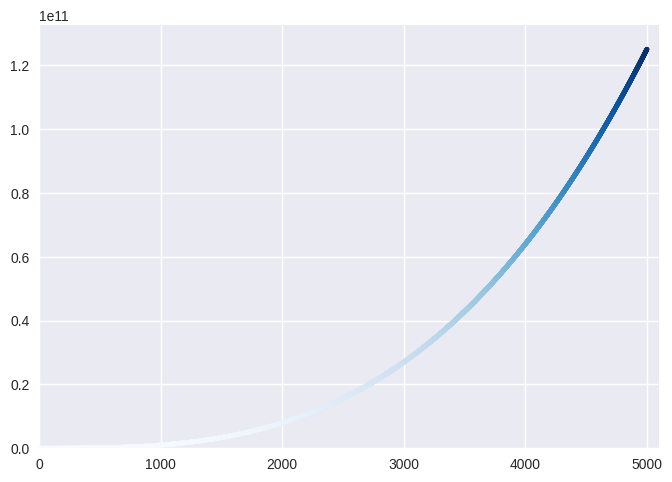

Generate this figure with matplotlib:
#!/usr/bin/env python3

# 15-1. Cubes: A number raised to the third power is a cube. Plot the first five
# cubic numbers, and then plot the first 5,000 cubic numbers.
# 15-2. Colored Cubes: Apply a colormap to your cubes plot


from matplotlib import pyplot as plt

plt.style.use("seaborn-v0_8")

# input_values = [1, 2, 3, 4, 5]
# cubes = [1, 8, 27, 64, 125]


x_values = range(1, 5001)
y_values = [x**3 for x in x_values]

fig, ax = plt.subplots()

# ax.plot(input_values, cubes, linewidth=3)
# apply colormap to the cubes

ax.axis([0, 5100, 0, 5100**3])
ax.scatter(x_values, y_values, c=y_values, cmap=plt.cm.Blues, s=10)


plt.show()
